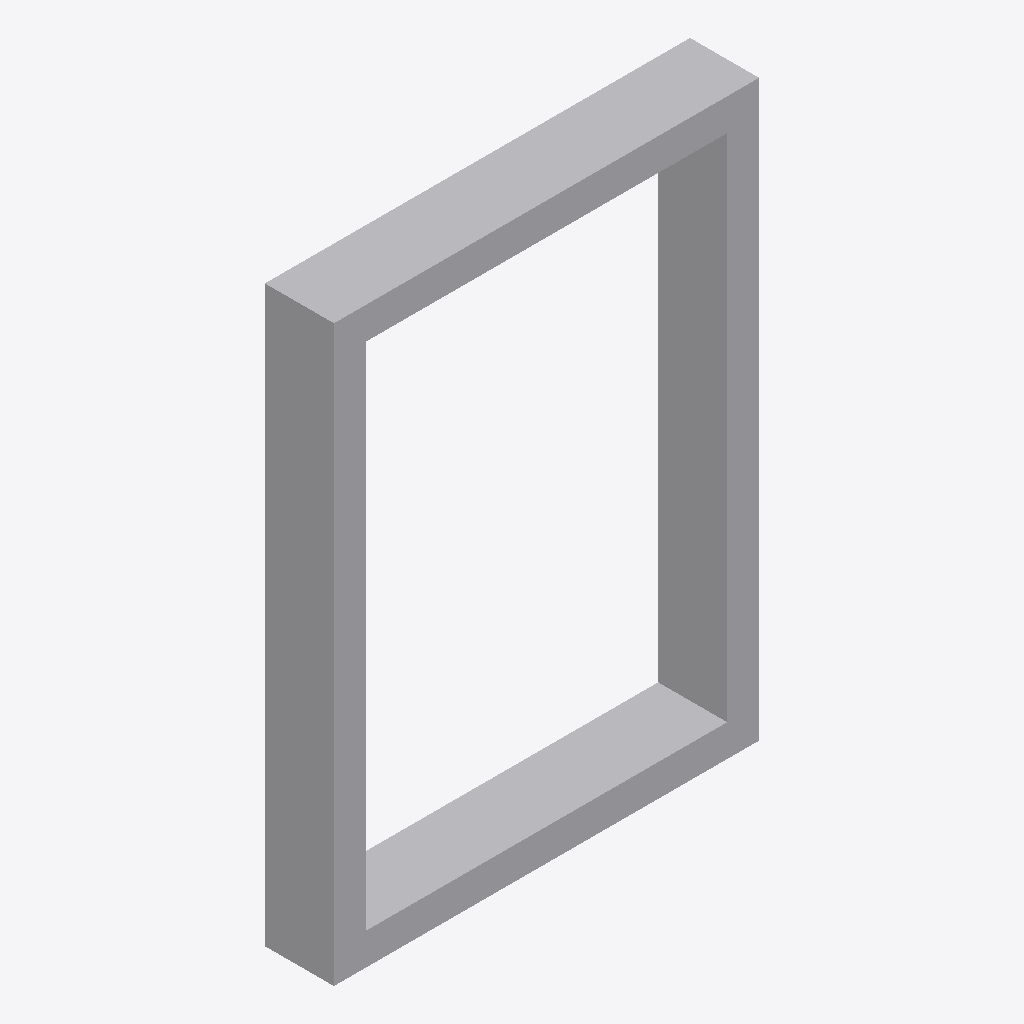
Isometric view of an IFC building model (IFC-SPF (STEP), schema IFC2X3, length unit metre), seen from the south-west, elements coloured by IFC class: 1 other element (light grey).
Extent 1.0 m × 0.2 m × 1.4 m (x, y, z). Elements (1): 1 IfcBuildingElementProxy.

HEADER;
FILE_DESCRIPTION(('ViewDefinition [CoordinationView]'),'2;1');
FILE_NAME('ifc test wall.ifc','2017-11-15T05:57:16',('',''),(''),'IfcOpenShell 0.5.0-dev','IfcOpenShell 0.5.0-dev','');
FILE_SCHEMA(('IFC2X3'));
ENDSEC;
DATA;
#20=IFCPROJECT('aa26781f_63dc_437f_93d',#5,'Unnamed',$,$,$,$,(#11),#19);
#118=IFCSITE('3LJsXFoSaHvvaYNE35Cpp1',#5,'Default Site','',$,$,$,$,.ELEMENT.,$,$,$,$,$);
#120=IFCBUILDING('3LJsXHoSaHvu1CNE35Cpp1',#5,'Default Building','',$,$,$,$,.ELEMENT.,$,$,$);
#122=IFCBUILDINGSTOREY('3LJxPmoSaHvx_INE35Cpp1',#5,'Default Storey','',$,$,$,$,.ELEMENT.,$);
#117=IFCBUILDINGELEMENTPROXY('3LIxxFoSaHvvqhNE35Cpp1',#5,'Extrusion','',$,#114,#116,$,.ELEMENT.);
ENDSEC;
